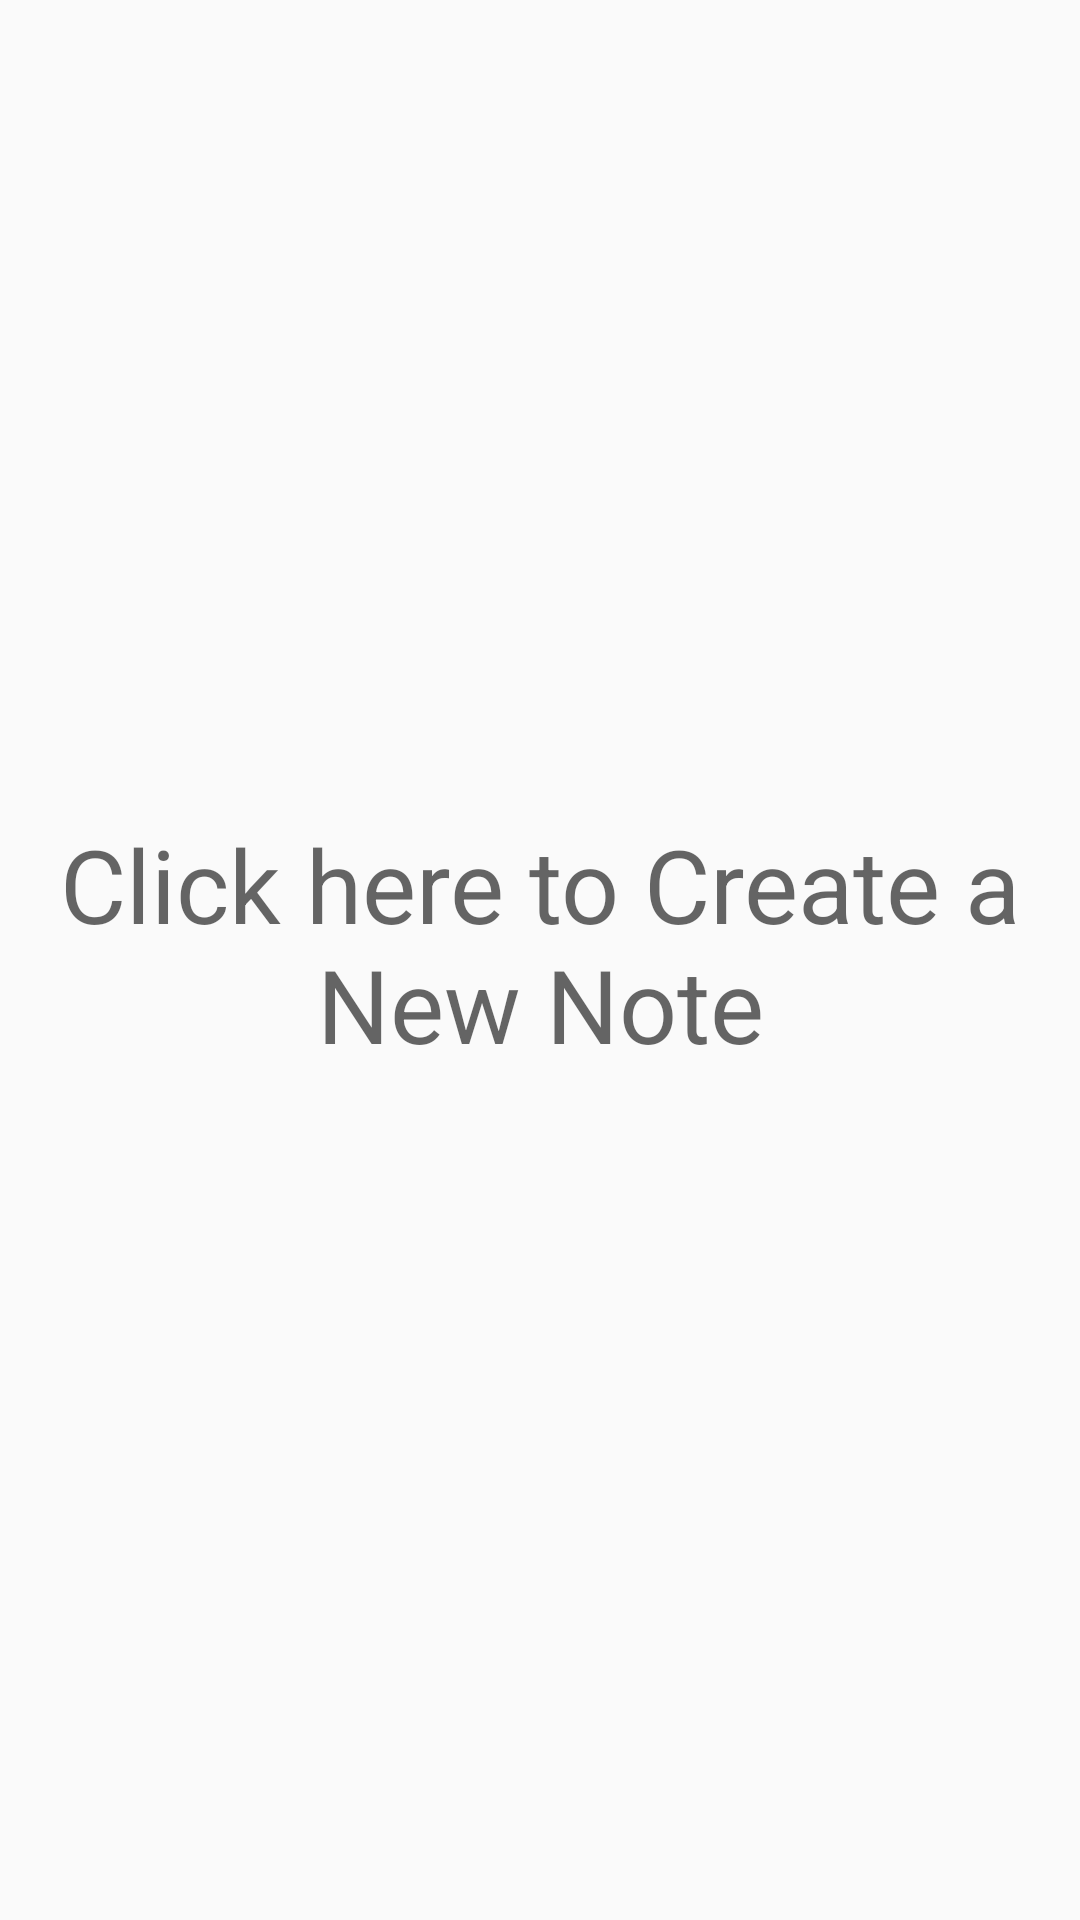

Write the Android layout XML for this screen, with the resource values it uses.
<!-- AndroidManifest.xml: application theme AppTheme -->
<!-- res/layout/fragment_no_data.xml -->
<?xml version="1.0" encoding="utf-8"?>
<RelativeLayout xmlns:android="http://schemas.android.com/apk/res/android"
    xmlns:app="http://schemas.android.com/apk/res-auto"
    android:orientation="vertical" android:layout_width="match_parent"
    android:layout_height="match_parent">

    <ImageView
        android:id="@+id/note_image"
        android:layout_width="184dp"
        android:layout_height="200dp"
        app:srcCompat="@drawable/ic_newspaper_grey600_48dp"
        android:layout_alignParentTop="true"
        android:layout_centerHorizontal="true"
        android:layout_marginTop="72dp" />

    <TextView
        android:id="@+id/create_note"
        android:layout_width="wrap_content"
        android:layout_height="wrap_content"
        android:gravity="center"
        android:text="@string/create_a_new_note"
        android:textAppearance="@style/TextAppearance.AppCompat.Display1"
        android:layout_below="@+id/note_image"
        android:layout_centerHorizontal="true" />
</RelativeLayout>
<!-- resources referenced by this layout -->
<resources>
  <string name="create_a_new_note">Click here to Create a New Note</string>
  <style name="AppTheme" parent="Theme.AppCompat.Light.DarkActionBar">
          
          <item name="colorPrimary">@color/colorPrimary</item>
          <item name="colorPrimaryDark">@color/colorPrimaryDark</item>
          <item name="colorAccent">@color/colorAccent</item>
      </style>
  <color name="colorPrimary">#3f51b5</color>
  <color name="colorPrimaryDark">#303f9f</color>
  <color name="colorAccent">#FF4081</color>
</resources>
